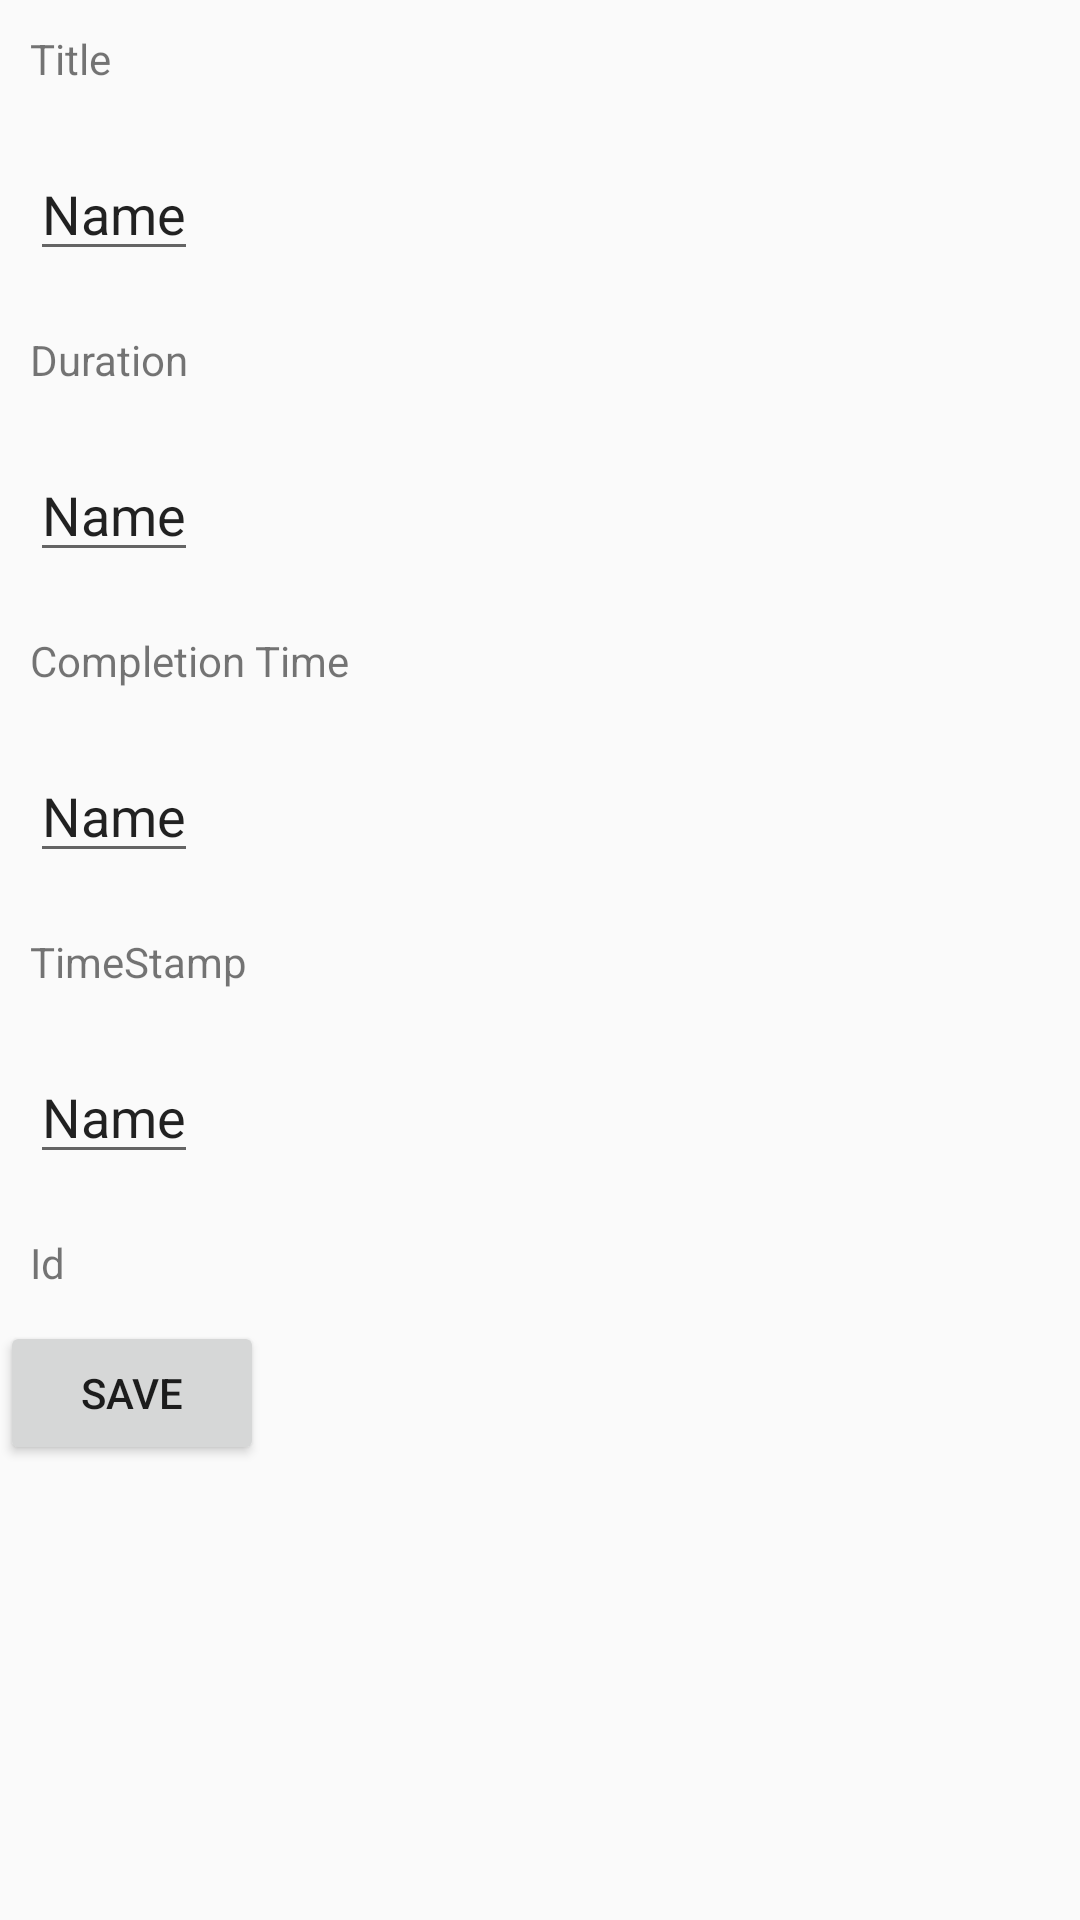

Android layout source for this screen:
<!-- AndroidManifest.xml: application theme AppTheme -->
<!-- res/layout/activity_study_timer_home.xml -->
<?xml version="1.0" encoding="utf-8"?>
<LinearLayout xmlns:android="http://schemas.android.com/apk/res/android"
    xmlns:tools="http://schemas.android.com/tools"
    android:layout_width="match_parent"
    android:layout_height="match_parent"
    tools:context="com.thousandfeeds.studytimer.StudyTimerHome">

    <LinearLayout
        android:layout_width="161dp"
        android:layout_height="match_parent"
        android:orientation="vertical">

        <TextView
            android:id="@+id/textViewTitle"
            android:layout_width="wrap_content"
            android:layout_height="wrap_content"
            android:layout_margin="10dp"
            android:text="Title" />

        <EditText
            android:id="@+id/editTextTitle"
            android:layout_width="wrap_content"
            android:layout_height="wrap_content"
            android:layout_margin="10dp"
            android:inputType="text"
            android:text="Name" />

        <TextView
            android:id="@+id/textViewDuration"
            android:layout_width="wrap_content"
            android:layout_height="wrap_content"
            android:layout_margin="10dp"
            android:text="Duration" />

        <EditText
            android:id="@+id/editTextDuration"
            android:layout_width="wrap_content"
            android:layout_height="wrap_content"
            android:layout_margin="10dp"
            android:inputType="number"
            android:text="Name" />

        <TextView
            android:id="@+id/textViewCompletionTime"
            android:layout_width="wrap_content"
            android:layout_height="wrap_content"
            android:layout_margin="10dp"
            android:text="Completion Time" />

        <EditText
            android:id="@+id/editTextCompletionTime"
            android:layout_width="wrap_content"
            android:layout_height="wrap_content"
            android:layout_margin="10dp"
            android:inputType="time"
            android:text="Name" />

        <TextView
            android:id="@+id/textViewTimeStamp"
            android:layout_width="wrap_content"
            android:layout_height="wrap_content"
            android:layout_margin="10dp"
            android:text="TimeStamp" />

        <EditText
            android:id="@+id/editTextTimeStamp"
            android:layout_width="wrap_content"
            android:layout_height="wrap_content"
            android:layout_margin="10dp"
            android:inputType="time"
            android:text="Name" />

        <TextView
            android:id="@+id/textViewId"
            android:layout_width="wrap_content"
            android:layout_height="wrap_content"
            android:layout_margin="10dp"
            android:text="Id" />

        <Button
            android:layout_width="wrap_content"
            android:layout_height="wrap_content"
            android:onClick="save"
            android:text="Save" />


    </LinearLayout>

    <ListView
    android:layout_width="match_parent"
    android:layout_height="wrap_content"
    android:id="@+id/taskList">

</ListView>



</LinearLayout>
<!-- resources referenced by this layout -->
<resources>
  <style name="AppTheme" parent="Theme.AppCompat.Light.NoActionBar">
          
          <item name="colorPrimary">@color/colorPrimary</item>
          <item name="colorPrimaryDark">@color/colorPrimaryDark</item>
          <item name="colorAccent">@color/colorAccent</item>
      </style>
  <color name="colorPrimary">#8484d6</color>
  <color name="colorPrimaryDark">#8484d6</color>
  <color name="colorAccent">#8BC34A</color>
</resources>
